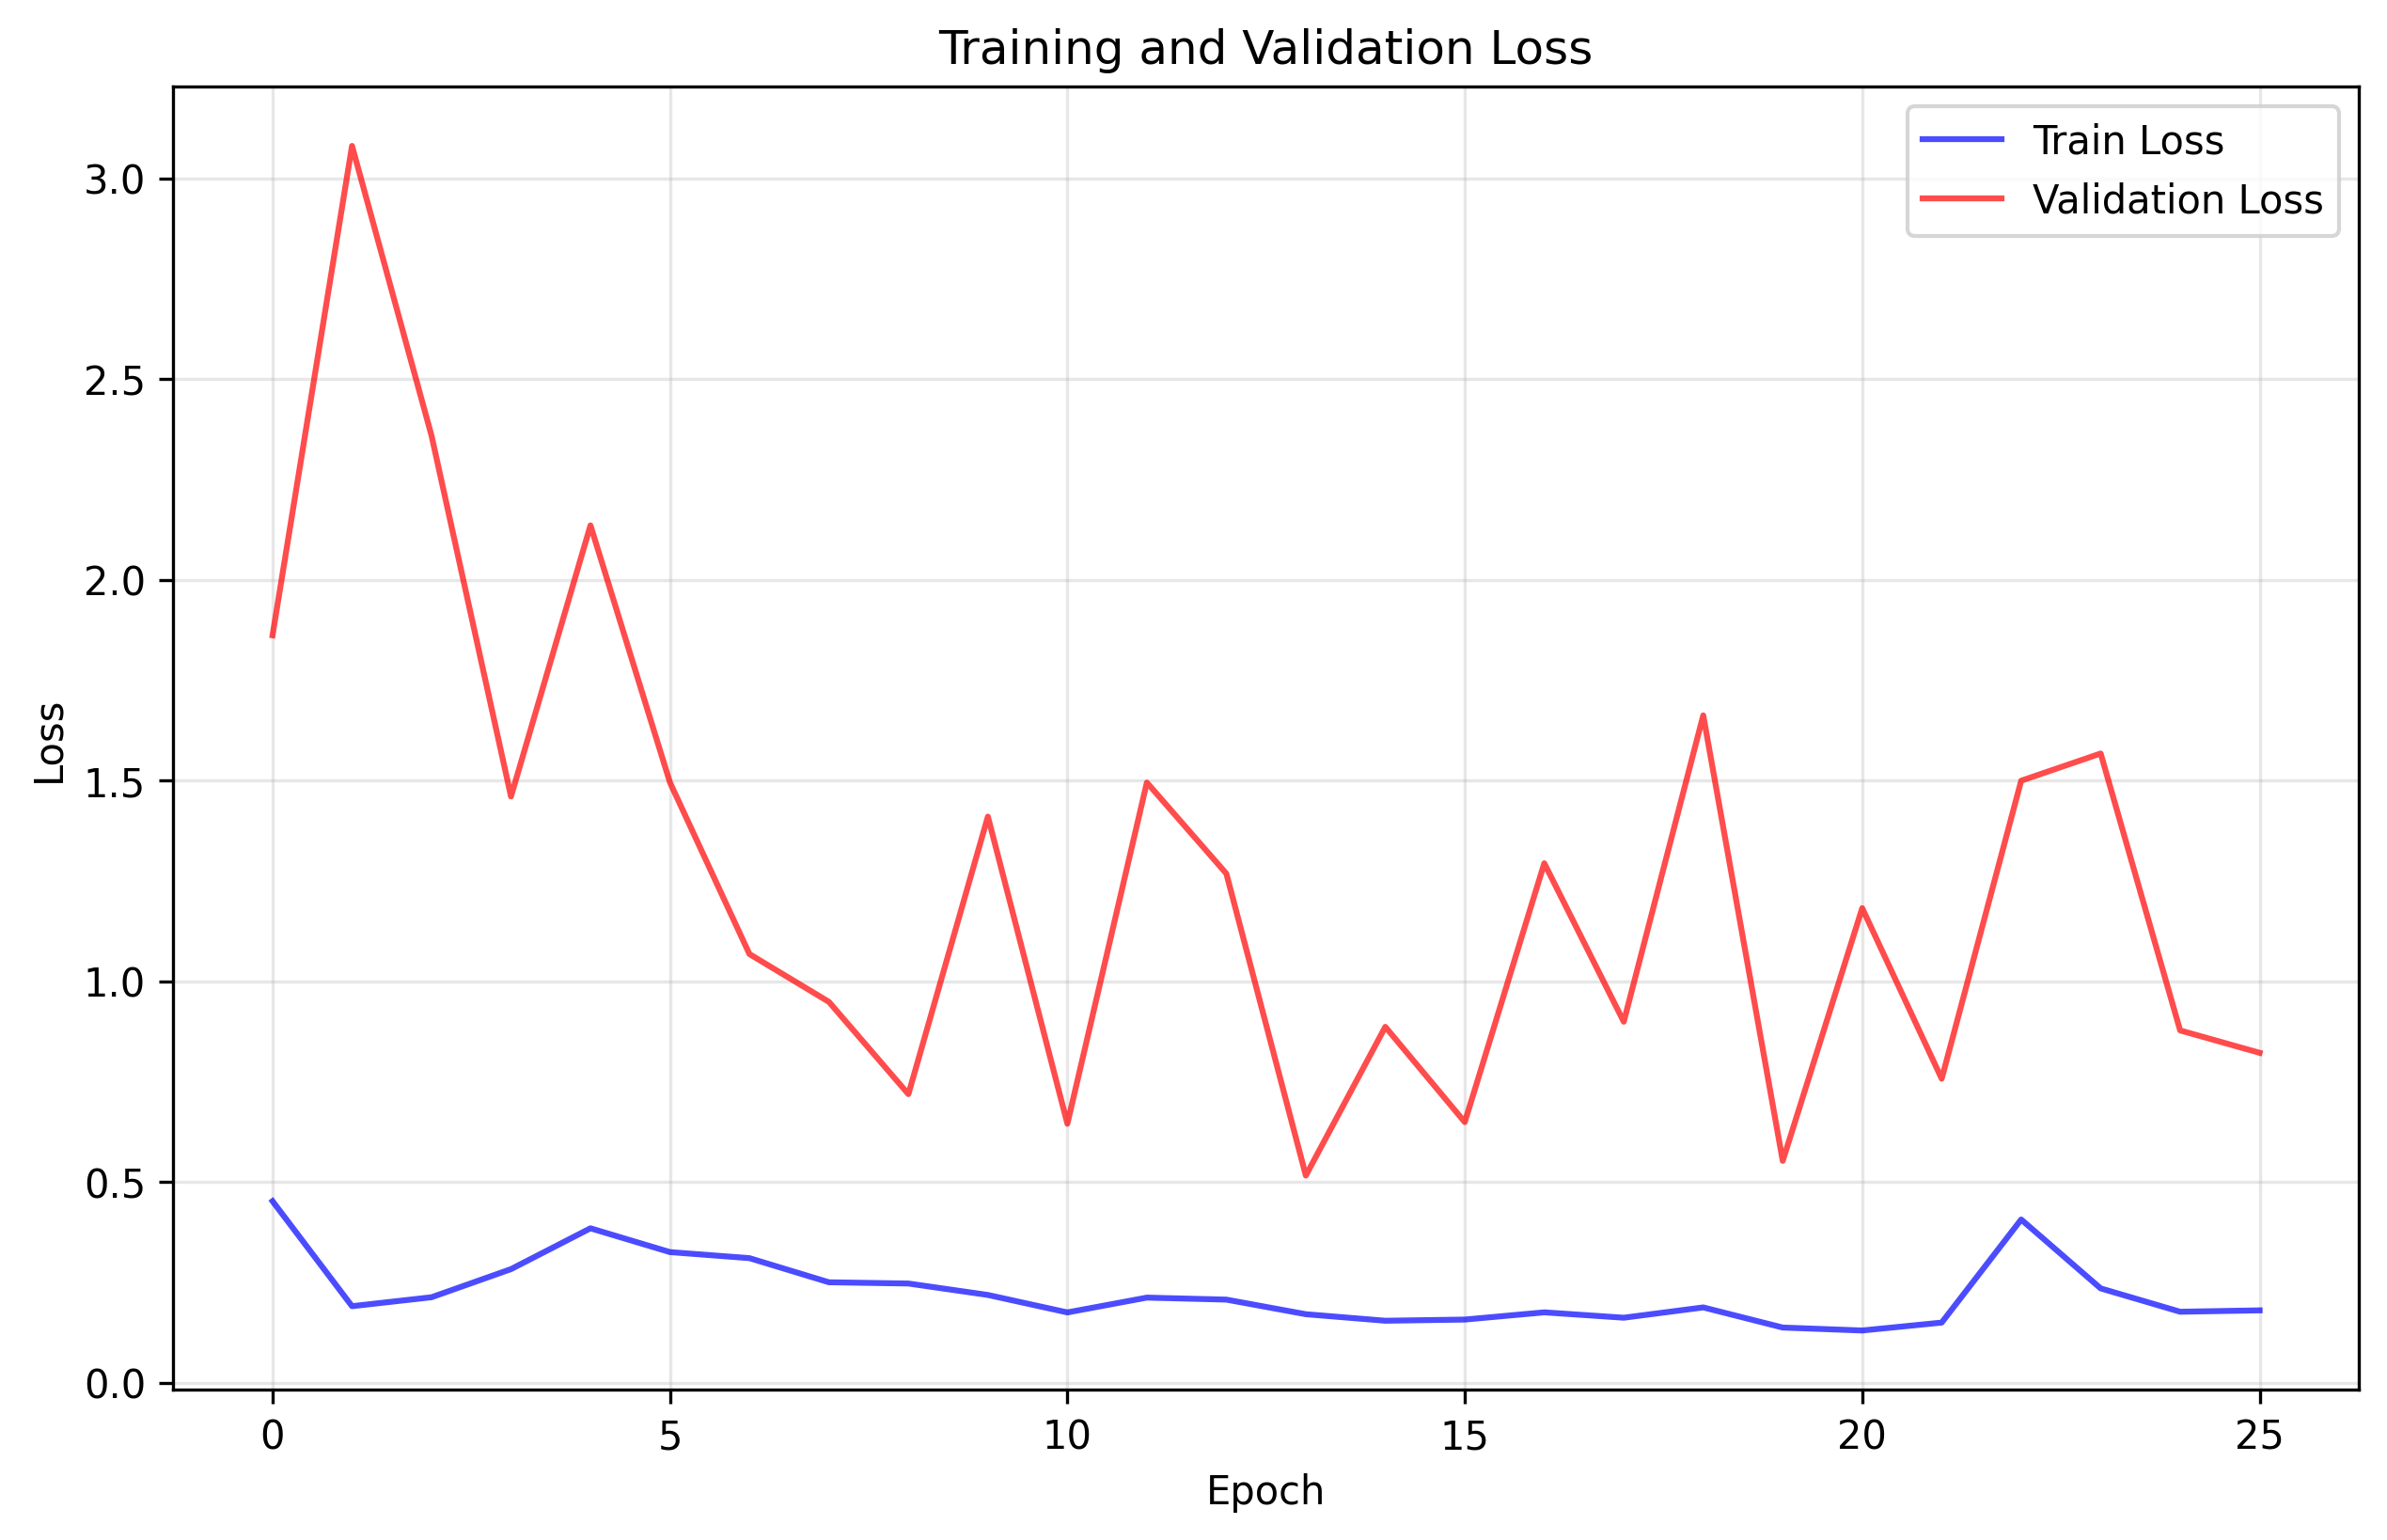

The file beside this chart, header and first rows:
train_loss, val_loss
0.4519, 1.862
0.1903, 3.081
0.2126, 2.359
0.2826, 1.46
0.3844, 2.135
0.325, 1.495
0.31, 1.068
0.2499, 0.9484
0.2468, 0.7186
0.2183, 1.41
0.1748, 0.6448
0.2117, 1.495
0.2067, 1.268
0.1703, 0.5158
0.1541, 0.8862
0.157, 0.6488
0.175, 1.294
0.1616, 0.8989
0.1873, 1.662
0.1371, 0.5523
0.1298, 1.182
0.1495, 0.7569
0.4063, 1.499
0.2346, 1.567
0.1765, 0.8772
0.1799, 0.8215
